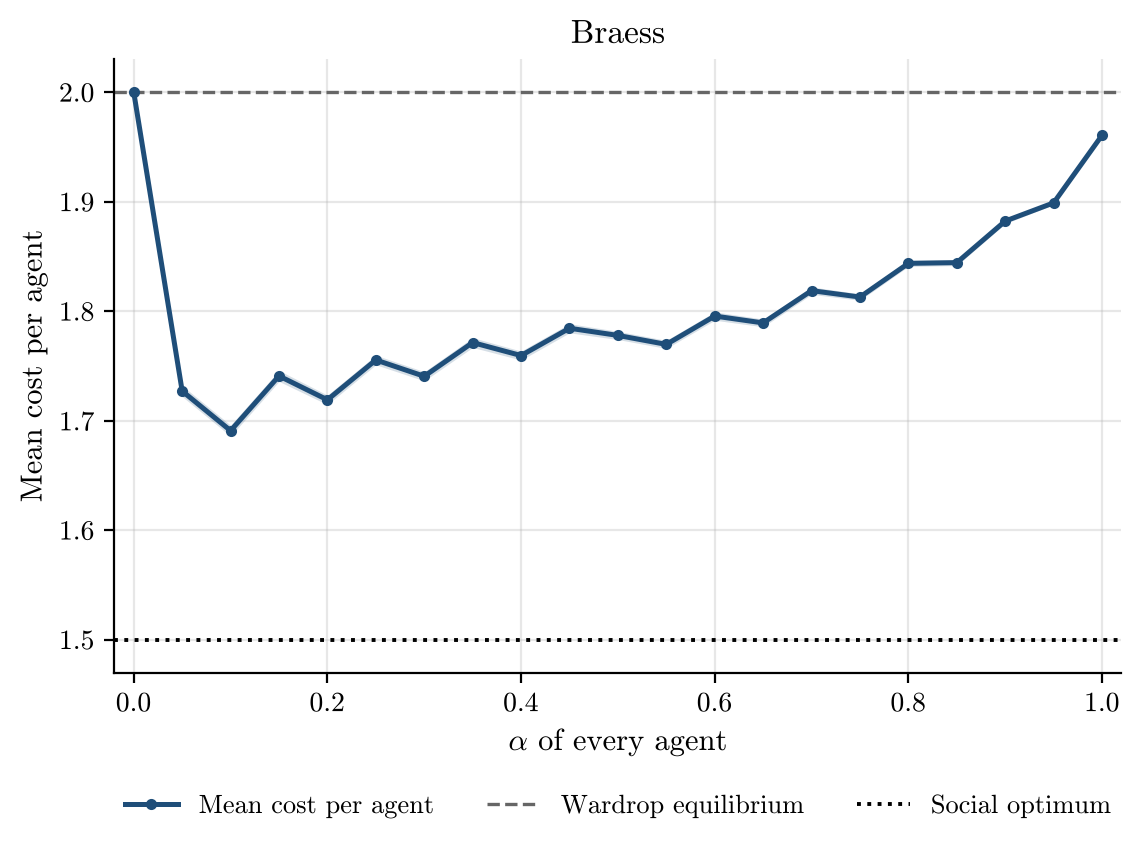

The data file committed next to this chart (first rows):
alpha, runs, incomplete_runs, mean_cost_per_agent, mean_cost_per_agent_ci95, wardrop_per_agent, optimum_per_agent
0.0, 200, 0, 2.0, 0.0, 2.0, 1.5
0.05, 200, 0, 1.727, 0.004994, 2.0, 1.5
0.1, 200, 0, 1.691, 0.005007, 2.0, 1.5
0.15, 200, 0, 1.741, 0.004977, 2.0, 1.5
0.2, 200, 0, 1.719, 0.004347, 2.0, 1.5
0.25, 200, 0, 1.756, 0.004354, 2.0, 1.5
0.3, 200, 0, 1.741, 0.004172, 2.0, 1.5
0.35, 200, 0, 1.771, 0.004458, 2.0, 1.5
0.4, 200, 0, 1.76, 0.004106, 2.0, 1.5
0.45, 200, 0, 1.785, 0.004179, 2.0, 1.5
0.5, 200, 0, 1.778, 0.003741, 2.0, 1.5
0.55, 200, 0, 1.77, 0.0037, 2.0, 1.5
0.6, 200, 0, 1.796, 0.003813, 2.0, 1.5
0.65, 200, 0, 1.789, 0.003538, 2.0, 1.5
0.7, 200, 0, 1.819, 0.003402, 2.0, 1.5
0.75, 200, 0, 1.813, 0.002909, 2.0, 1.5
0.8, 200, 0, 1.844, 0.002804, 2.0, 1.5
0.85, 200, 0, 1.844, 0.002683, 2.0, 1.5
0.9, 200, 0, 1.882, 0.002313, 2.0, 1.5
0.95, 200, 0, 1.899, 0.001611, 2.0, 1.5
1.0, 200, 0, 1.961, 0.0, 2.0, 1.5
